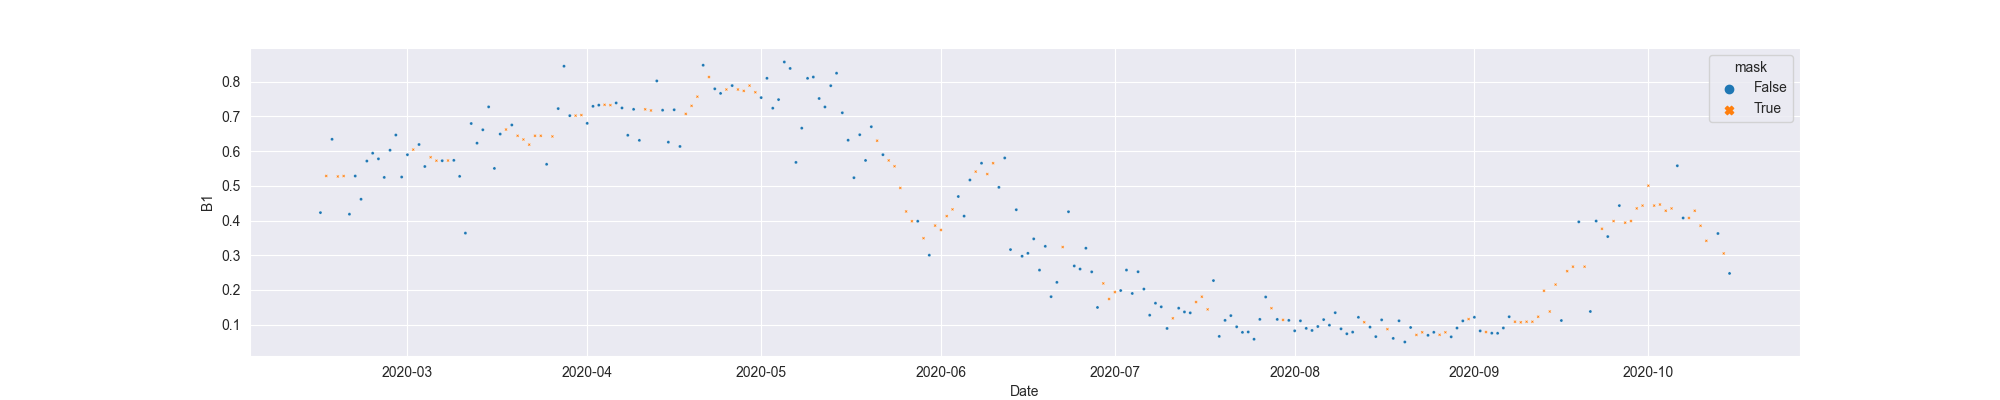

The table this chart was drawn from, first rows:
system:time_start, B1, B1_interpolate
2020-02-15, 0.4229, 0.4229
2020-02-16, , 0.5286
2020-02-17, 0.6342, 0.6342
2020-02-18, , 0.5271
2020-02-19, , 0.5284
2020-02-20, 0.4184, 0.4184
2020-02-21, 0.5284, 0.5284
2020-02-22, 0.4615, 0.4615
2020-02-23, 0.5715, 0.5715
2020-02-24, 0.5941, 0.5941
2020-02-25, 0.5779, 0.5779
2020-02-26, 0.5244, 0.5244
2020-02-27, 0.6028, 0.6028
2020-02-28, 0.6465, 0.6465
2020-02-29, 0.5255, 0.5255
2020-03-01, 0.5897, 0.5897
2020-03-02, , 0.6045
2020-03-03, 0.6192, 0.6192
2020-03-04, 0.5558, 0.5558
2020-03-05, , 0.5825
2020-03-06, , 0.5725
2020-03-07, 0.5725, 0.5725
2020-03-08, , 0.573
2020-03-09, 0.5735, 0.5735
2020-03-10, 0.5274, 0.5274
2020-03-11, 0.3639, 0.3639
2020-03-12, 0.6796, 0.6796
2020-03-13, 0.6231, 0.6231
2020-03-14, 0.6616, 0.6616
2020-03-15, 0.7276, 0.7276
2020-03-16, 0.5503, 0.5503
2020-03-17, 0.6493, 0.6493
2020-03-18, , 0.6624
2020-03-19, 0.6754, 0.6754
2020-03-20, , 0.6443
2020-03-21, , 0.6336
2020-03-22, , 0.6188
2020-03-23, , 0.6443
2020-03-24, , 0.6443
2020-03-25, 0.5622, 0.5622
2020-03-26, , 0.6424
2020-03-27, 0.7227, 0.7227
2020-03-28, 0.8448, 0.8448
2020-03-29, 0.7024, 0.7024
2020-03-30, , 0.7024
2020-03-31, , 0.7039
2020-04-01, 0.6802, 0.6802
2020-04-02, 0.7292, 0.7292
2020-04-03, 0.7326, 0.7326
2020-04-04, , 0.7336
2020-04-05, , 0.7326
2020-04-06, 0.7389, 0.7389
2020-04-07, 0.7245, 0.7245
2020-04-08, 0.6458, 0.6458
2020-04-09, 0.7206, 0.7206
2020-04-10, 0.6312, 0.6312
2020-04-11, , 0.7206
2020-04-12, , 0.7172
2020-04-13, 0.8024, 0.8024
2020-04-14, 0.7181, 0.7181
... 184 more rows
